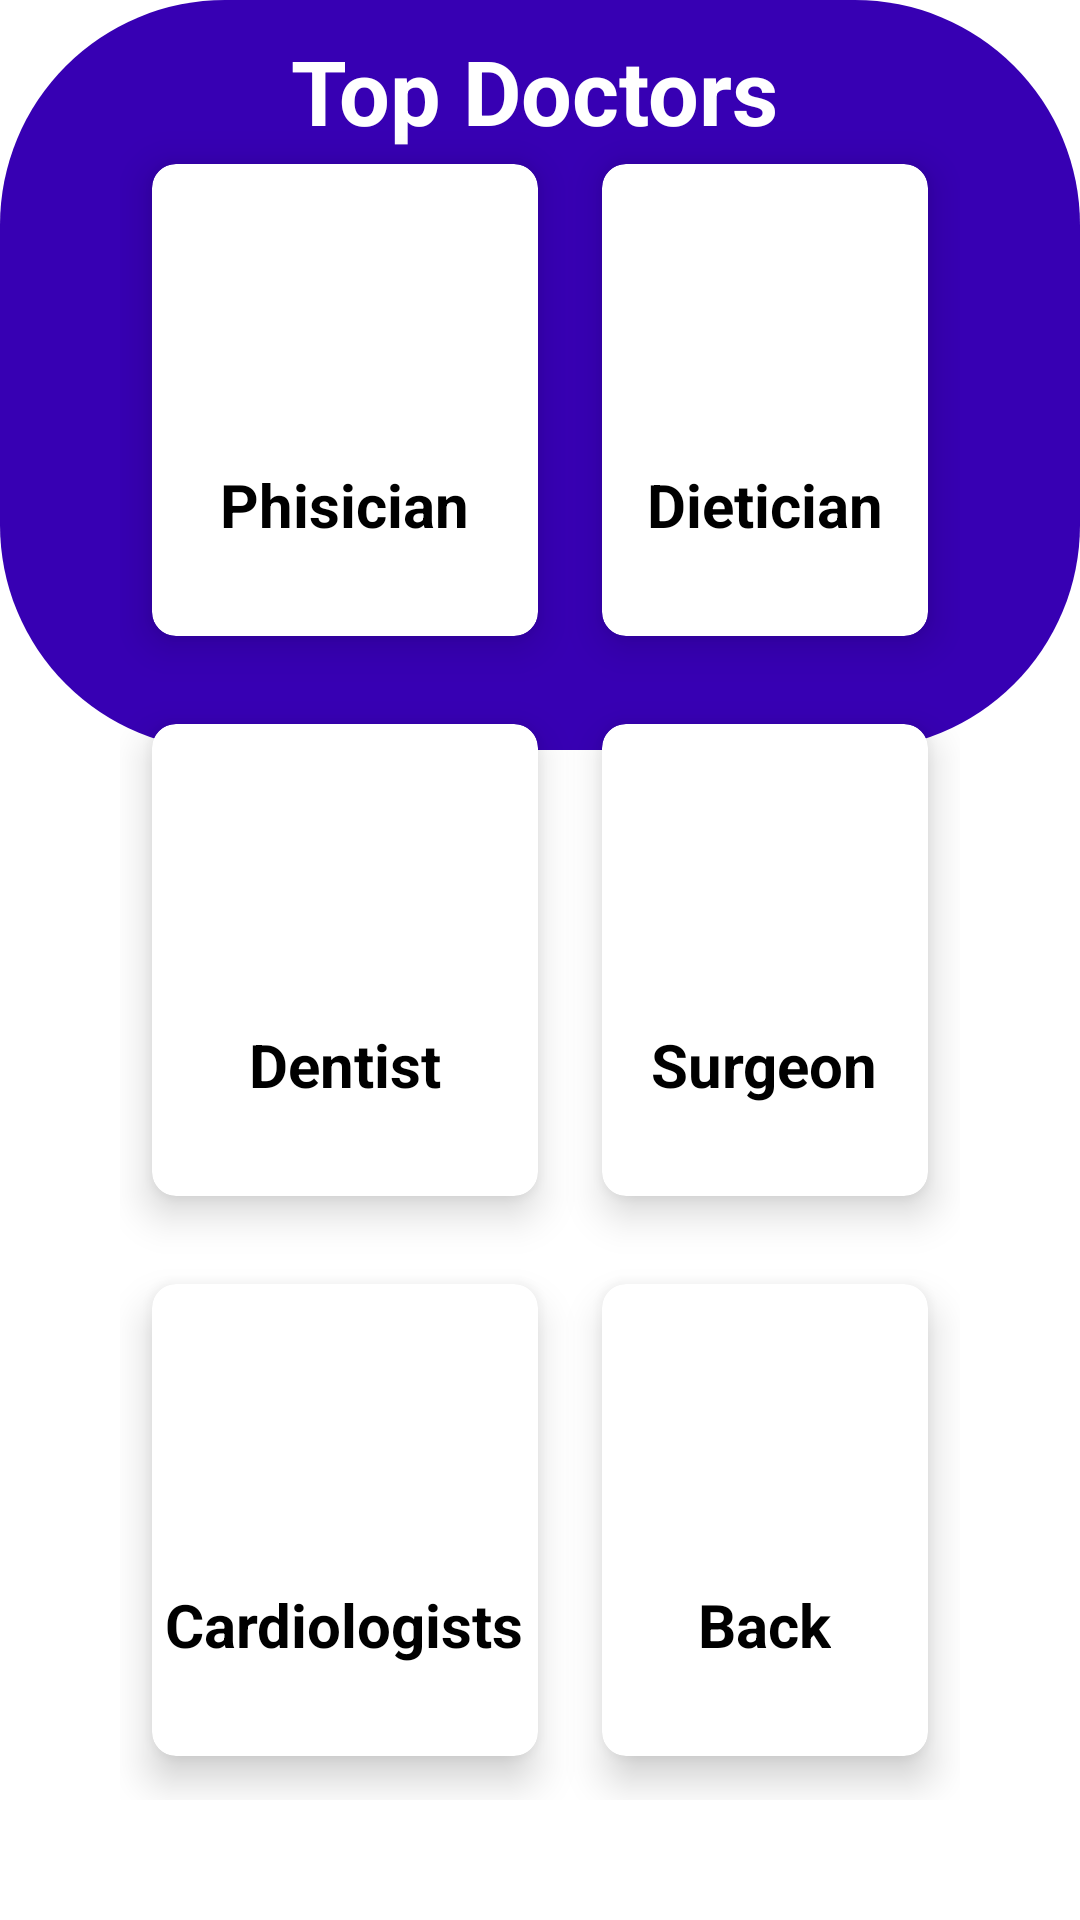

Reconstruct the res/layout file that produces this screen, plus the resources it refers to.
<!-- AndroidManifest.xml: application theme Theme.Healthcare_App -->
<!-- res/layout/activity_finddoctor.xml -->
<?xml version="1.0" encoding="utf-8"?>
<androidx.constraintlayout.widget.ConstraintLayout xmlns:android="http://schemas.android.com/apk/res/android"
    xmlns:app="http://schemas.android.com/apk/res-auto"
    xmlns:tools="http://schemas.android.com/tools"
    android:layout_width="match_parent"
    android:layout_height="match_parent"
    android:fitsSystemWindows="true"
    tools:context=".findDoctorActivity"
    tools:openDrawer="start">

    <View
        android:layout_width="match_parent"
        android:layout_height="250dp"
        android:background="@drawable/background_view"
        tools:ignore="MissingConstraints" />

    <TextView
        android:id="@+id/textTopdoctors"
        android:layout_width="204dp"
        android:layout_height="43dp"
        android:layout_margin="10dp"
        android:text="Top Doctors"
        android:textColor="@color/white"
        android:textSize="30sp"
        android:textStyle="bold"
        app:layout_constraintBottom_toBottomOf="parent"
        app:layout_constraintEnd_toEndOf="parent"
        app:layout_constraintHorizontal_bias="0.640"
        app:layout_constraintStart_toStartOf="parent"
        app:layout_constraintTop_toBottomOf="parent"
        app:layout_constraintTop_toTopOf="parent"

        app:layout_constraintVertical_bias="0.000" />

    <GridLayout
        android:layout_width="match_parent"
        android:layout_height="match_parent"
        android:layout_below="@+id/textTopdoctors"
        android:layout_margin="40dp"
        android:columnCount="2"
        android:rowCount="3"
        app:layout_constraintBottom_toBottomOf="parent"
        app:layout_constraintEnd_toEndOf="parent"
        app:layout_constraintStart_toStartOf="parent"
        >

        <androidx.cardview.widget.CardView
            android:id="@+id/cardfdfamilyphysician"
            android:layout_width="wrap_content"
            android:layout_height="wrap_content"
            android:layout_row="0"
            android:layout_rowWeight="1"
            android:layout_column="0"
            android:layout_columnWeight="1"
            android:layout_gravity="fill"
            app:cardBackgroundColor="@color/white"
            app:cardCornerRadius="8dp"
            app:cardElevation="8dp"
            app:cardUseCompatPadding="true">

            <LinearLayout
                android:layout_width="wrap_content"
                android:layout_height="wrap_content"
                android:layout_gravity="center_vertical|center_horizontal"
                android:gravity="center"
                android:orientation="vertical">

                <ImageView
                    android:layout_width="100dp"
                    android:layout_height="70dp"
                    android:src="@drawable/ic_baseline_person_24" />

                <TextView
                    android:layout_width="wrap_content"
                    android:layout_height="wrap_content"
                    android:text="Phisician"
                    android:textAlignment="center"
                    android:textColor="@color/black"
                    android:textSize="20dp"
                    android:textStyle="bold" />
            </LinearLayout>

        </androidx.cardview.widget.CardView>


        <androidx.cardview.widget.CardView
            android:id="@+id/cardfddiatician"
            android:layout_width="wrap_content"
            android:layout_height="wrap_content"
            android:layout_row="0"
            android:layout_rowWeight="1"
            android:layout_column="1"
            android:layout_columnWeight="1"
            android:layout_gravity="fill"
            app:cardBackgroundColor="@color/white"
            app:cardCornerRadius="8dp"
            app:cardElevation="8dp"
            app:cardUseCompatPadding="true">

            <LinearLayout
                android:layout_width="wrap_content"
                android:layout_height="wrap_content"
                android:layout_gravity="center_vertical|center_horizontal"
                android:gravity="center"
                android:orientation="vertical">

                <ImageView
                    android:layout_width="100dp"
                    android:layout_height="70dp"
                    android:src="@drawable/ic_baseline_person_24" />


                <TextView
                    android:layout_width="wrap_content"
                    android:layout_height="wrap_content"
                    android:text="Dietician"
                    android:textAlignment="center"
                    android:textColor="@color/black"
                    android:textSize="20dp"
                    android:textStyle="bold" />
            </LinearLayout>

        </androidx.cardview.widget.CardView>


        <androidx.cardview.widget.CardView
            android:id="@+id/cardfdDentist"
            android:layout_width="wrap_content"
            android:layout_height="wrap_content"
            android:layout_row="1"
            android:layout_rowWeight="1"
            android:layout_column="0"
            android:layout_columnWeight="1"
            android:layout_gravity="fill"
            app:cardBackgroundColor="@color/white"
            app:cardCornerRadius="8dp"
            app:cardElevation="8dp"
            app:cardUseCompatPadding="true">

            <LinearLayout
                android:layout_width="wrap_content"
                android:layout_height="wrap_content"
                android:layout_gravity="center_vertical|center_horizontal"
                android:gravity="center"
                android:orientation="vertical">

                <ImageView
                    android:layout_width="100dp"
                    android:layout_height="70dp"
                    android:src="@drawable/ic_baseline_person_24" />



                <TextView
                    android:layout_width="wrap_content"
                    android:layout_height="wrap_content"
                    android:text="Dentist"
                    android:textAlignment="center"
                    android:textColor="@color/black"
                    android:textSize="20dp"
                    android:textStyle="bold" />
            </LinearLayout>

        </androidx.cardview.widget.CardView>

        <androidx.cardview.widget.CardView
            android:id="@+id/cardfdsurgen"
            android:layout_width="wrap_content"
            android:layout_height="wrap_content"
            android:layout_row="1"
            android:layout_rowWeight="1"
            android:layout_column="1"
            android:layout_columnWeight="1"
            android:layout_gravity="fill"
            app:cardBackgroundColor="@color/white"
            app:cardCornerRadius="8dp"
            app:cardElevation="8dp"
            app:cardUseCompatPadding="true">

            <LinearLayout
                android:layout_width="wrap_content"
                android:layout_height="wrap_content"
                android:layout_gravity="center_vertical|center_horizontal"
                android:gravity="center"
                android:orientation="vertical">

                <ImageView
                    android:layout_width="100dp"
                    android:layout_height="70dp"
                    android:src="@drawable/ic_baseline_person_24" />

                <TextView
                    android:layout_width="wrap_content"
                    android:layout_height="wrap_content"
                    android:text="Surgeon"
                    android:textAlignment="center"
                    android:textColor="@color/black"
                    android:textSize="20dp"
                    android:textStyle="bold" />
            </LinearLayout>

        </androidx.cardview.widget.CardView>

        <androidx.cardview.widget.CardView
            android:id="@+id/cardfdcardidlogists"
            android:layout_width="wrap_content"
            android:layout_height="wrap_content"
            android:layout_row="2"
            android:layout_rowWeight="1"
            android:layout_column="0"
            android:layout_columnWeight="1"
            android:layout_gravity="fill"
            app:cardBackgroundColor="@color/white"
            app:cardCornerRadius="8dp"
            app:cardElevation="8dp"
            app:cardUseCompatPadding="true">

            <LinearLayout
                android:layout_width="wrap_content"
                android:layout_height="wrap_content"
                android:layout_gravity="center_vertical|center_horizontal"
                android:gravity="center"
                android:orientation="vertical">

                <ImageView
                    android:layout_width="100dp"
                    android:layout_height="70dp"
                    android:src="@drawable/ic_baseline_person_24" />


                <TextView
                    android:layout_width="wrap_content"
                    android:layout_height="wrap_content"
                    android:text="Cardiologists"
                    android:textAlignment="center"
                    android:textColor="@color/black"
                    android:textSize="20dp"
                    android:textStyle="bold" />
            </LinearLayout>

        </androidx.cardview.widget.CardView>

        <androidx.cardview.widget.CardView
            android:id="@+id/cardfdback"
            android:layout_width="wrap_content"
            android:layout_height="wrap_content"
            android:layout_row="2"
            android:layout_rowWeight="1"
            android:layout_column="1"
            android:layout_columnWeight="1"
            android:layout_gravity="fill"
            app:cardBackgroundColor="@color/white"
            app:cardCornerRadius="8dp"
            app:cardElevation="8dp"
            app:cardUseCompatPadding="true">

            <LinearLayout
                android:layout_width="wrap_content"
                android:layout_height="wrap_content"
                android:layout_gravity="center_vertical|center_horizontal"
                android:gravity="center"
                android:orientation="vertical">

                <ImageView
                    android:layout_width="100dp"
                    android:layout_height="70dp"
                    android:src="@drawable/ic_baseline_arrow_back_24" />


                <TextView
                    android:layout_width="wrap_content"
                    android:layout_height="wrap_content"
                    android:text="Back"
                    android:textAlignment="center"
                    android:textColor="@color/black"
                    android:textSize="20dp"
                    android:textStyle="bold" />
            </LinearLayout>

        </androidx.cardview.widget.CardView>


    </GridLayout>



</androidx.constraintlayout.widget.ConstraintLayout>
<!-- resources referenced by this layout -->
<resources>
  <!-- drawable background_view (drawable) -->
  <?xml version="1.0" encoding="utf-8"?>
  <shape xmlns:android="http://schemas.android.com/apk/res/android">
     <corners android:radius="75dp"
         android:bottomRightRadius="75dp"/>
     <solid android:color="@color/purple_700"/>
  </shape>
  <style name="Theme.Healthcare_App" parent="Theme.MaterialComponents.DayNight.NoActionBar">
          
          <item name="colorPrimary">@color/purple_500</item>
          <item name="colorPrimaryVariant">@color/purple_700</item>
          <item name="colorOnPrimary">@color/white</item>
          
          <item name="colorSecondary">@color/teal_200</item>
          <item name="colorSecondaryVariant">@color/teal_700</item>
          <item name="colorOnSecondary">@color/black</item>
          
          <item name="android:statusBarColor" tools:targetApi="l">?attr/colorPrimaryVariant</item>
          
      </style>
  <!-- not gathered from this repository: default colours our renderer supplied (Android Studio template values) -->
  <color name="purple_500">#FF6200EE</color>
  <color name="purple_700">#FF3700B3</color>
  <color name="teal_200">#FF03DAC5</color>
  <color name="teal_700">#FF018786</color>
  <color name="black">#FF000000</color>
  <color name="white">#FFFFFFFF</color>
</resources>
